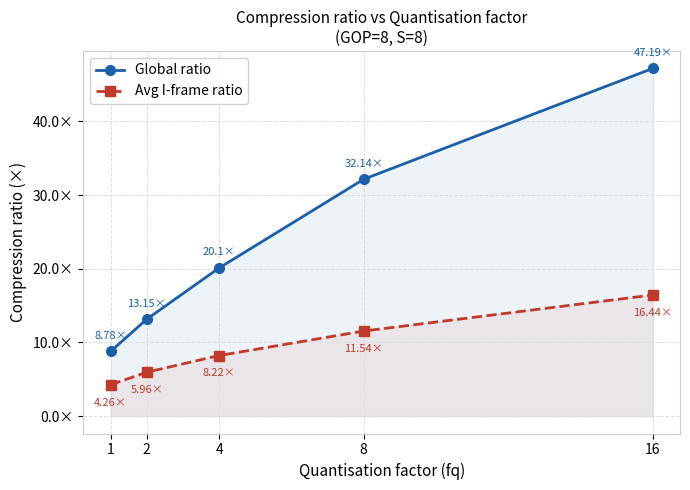
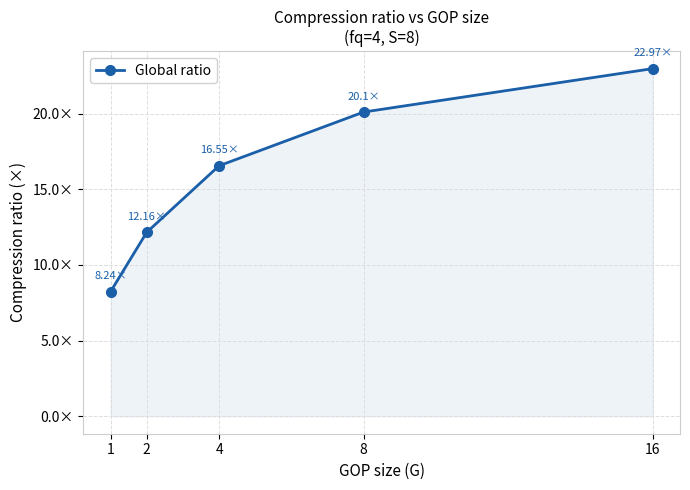

The script that saved these images, in order:
import matplotlib.pyplot as plt
import matplotlib.ticker as ticker


fq_values     = [1, 2, 4, 8, 16]
global_ratios = [8.78, 13.15, 20.10, 32.14, 47.19]
iframe_ratios = [4.26, 5.96, 8.22, 11.54, 16.44]

gop_values = [1, 2, 4, 8, 16]
gop_ratios = [8.24, 12.16, 16.55, 20.10, 22.97]


def style_ax(ax):
    ax.grid(color="#dddddd", linewidth=0.7, linestyle="--")
    ax.set_facecolor("white")
    for spine in ax.spines.values():
        spine.set_edgecolor("#cccccc")


fig1, ax1 = plt.subplots(figsize=(7, 5))
fig1.patch.set_facecolor("white")
style_ax(ax1)

ax1.plot(fq_values, global_ratios, marker="o", color="#1a5fa8", linewidth=2,
         markersize=7, label="Global ratio")
ax1.fill_between(fq_values, global_ratios, alpha=0.07, color="#1a5fa8")

ax1.plot(fq_values, iframe_ratios, marker="s", color="#c0392b", linewidth=2,
         markersize=7, linestyle="--", label="Avg I-frame ratio")
ax1.fill_between(fq_values, iframe_ratios, alpha=0.07, color="#c0392b")

ax1.set_xlabel("Quantisation factor (fq)", fontsize=11)
ax1.set_ylabel("Compression ratio (×)", fontsize=11)
ax1.set_title("Compression ratio vs Quantisation factor\n(GOP=8, S=8)", fontsize=11)
ax1.legend(fontsize=10, framealpha=0.9)
ax1.yaxis.set_major_formatter(ticker.FuncFormatter(lambda x, _: f"{x:.1f}×"))
ax1.set_xticks(fq_values)

for x, y in zip(fq_values, global_ratios):
    ax1.annotate(f"{y}×", (x, y), textcoords="offset points",
                 xytext=(0, 9), ha="center", fontsize=8, color="#1a5fa8")
for x, y in zip(fq_values, iframe_ratios):
    ax1.annotate(f"{y}×", (x, y), textcoords="offset points",
                 xytext=(0, -15), ha="center", fontsize=8, color="#c0392b")

plt.tight_layout()
plt.savefig("graph_fq.png", dpi=150, bbox_inches="tight", facecolor="white")
plt.close()
print("Saved → graph_fq.png")


fig2, ax2 = plt.subplots(figsize=(7, 5))
fig2.patch.set_facecolor("white")
style_ax(ax2)

ax2.plot(gop_values, gop_ratios, marker="o", color="#1a5fa8", linewidth=2,
         markersize=7, label="Global ratio")
ax2.fill_between(gop_values, gop_ratios, alpha=0.07, color="#1a5fa8")

ax2.set_xlabel("GOP size (G)", fontsize=11)
ax2.set_ylabel("Compression ratio (×)", fontsize=11)
ax2.set_title("Compression ratio vs GOP size\n(fq=4, S=8)", fontsize=11)
ax2.legend(fontsize=10, framealpha=0.9)
ax2.yaxis.set_major_formatter(ticker.FuncFormatter(lambda x, _: f"{x:.1f}×"))
ax2.set_xticks(gop_values)

for x, y in zip(gop_values, gop_ratios):
    ax2.annotate(f"{y}×", (x, y), textcoords="offset points",
                 xytext=(0, 9), ha="center", fontsize=8, color="#1a5fa8")

plt.tight_layout()
plt.savefig("graph_gop.png", dpi=150, bbox_inches="tight", facecolor="white")
plt.close()
print("Saved → graph_gop.png")
